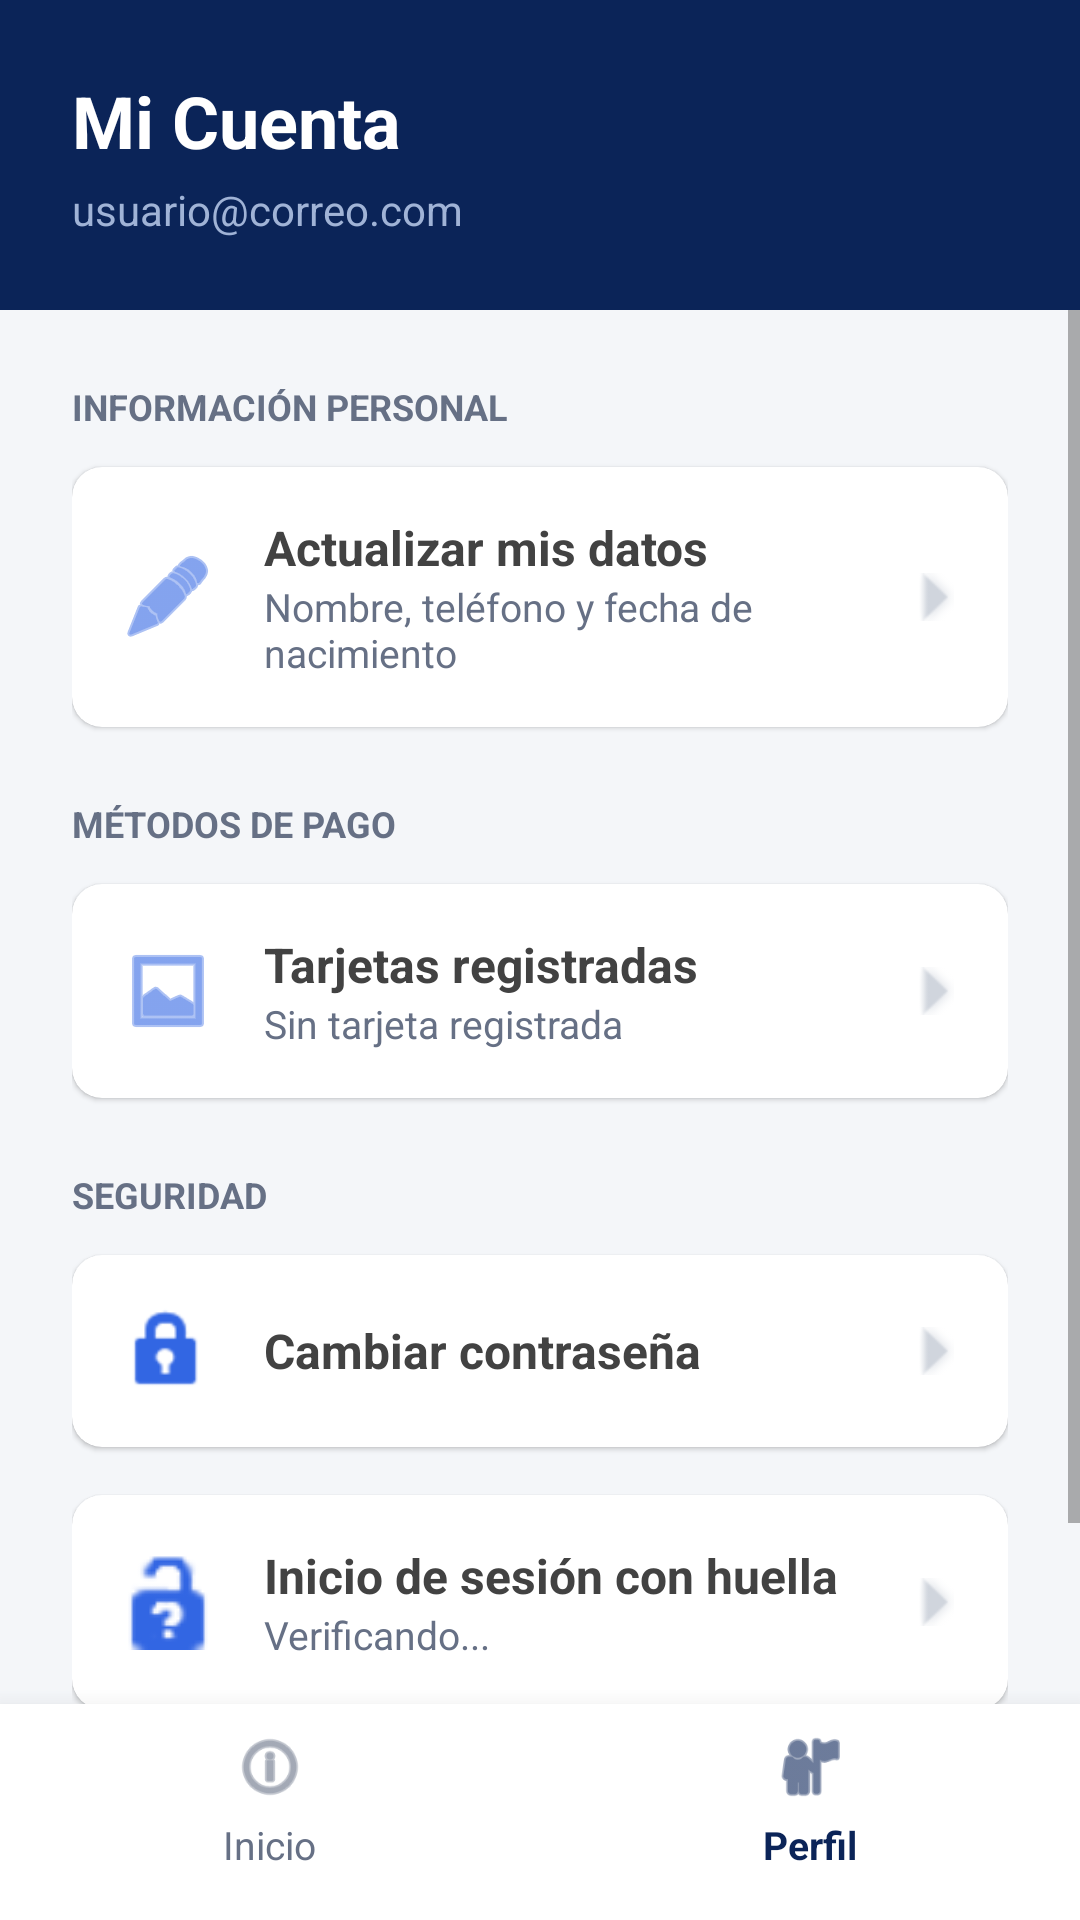

Reconstruct the res/layout file that produces this screen, plus the resources it refers to.
<!-- AndroidManifest.xml: application theme Theme.HorusHealth -->
<!-- res/layout/perfil_usuario.xml -->
<?xml version="1.0" encoding="utf-8"?>
<RelativeLayout xmlns:android="http://schemas.android.com/apk/res/android"
    xmlns:app="http://schemas.android.com/apk/res-auto"
    android:layout_width="match_parent"
    android:layout_height="match_parent"
    android:background="#F4F6F9">

    <LinearLayout
        android:id="@+id/headerPerfil"
        android:layout_width="match_parent"
        android:layout_height="wrap_content"
        android:background="#0B2458"
        android:orientation="vertical"
        android:padding="24dp">

        <TextView
            android:layout_width="wrap_content"
            android:layout_height="wrap_content"
            android:text="Mi Cuenta"
            android:textColor="#FFFFFF"
            android:textSize="24sp"
            android:textStyle="bold" />

        <TextView
            android:id="@+id/tvPerfilCorreo"
            android:layout_width="wrap_content"
            android:layout_height="wrap_content"
            android:layout_marginTop="4dp"
            android:text="usuario@correo.com"
            android:textColor="#A0B3D6"
            android:textSize="14sp" />
    </LinearLayout>

    <ScrollView
        android:layout_width="match_parent"
        android:layout_height="match_parent"
        android:layout_above="@+id/barraInferiorPerfil"
        android:layout_below="@+id/headerPerfil"
        android:clipToPadding="false"
        android:paddingBottom="24dp">

        <LinearLayout
            android:layout_width="match_parent"
            android:layout_height="wrap_content"
            android:orientation="vertical"
            android:padding="24dp">

            <TextView
                android:layout_width="wrap_content"
                android:layout_height="wrap_content"
                android:layout_marginBottom="12dp"
                android:text="INFORMACIÓN PERSONAL"
                android:textColor="#667085"
                android:textSize="12sp"
                android:textStyle="bold" />

            <com.google.android.material.card.MaterialCardView
                android:id="@+id/cardEditarDatos"
                android:layout_width="match_parent"
                android:layout_height="wrap_content"
                android:layout_marginBottom="24dp"
                android:clickable="true"
                android:focusable="true"
                app:cardBackgroundColor="#FFFFFF"
                app:cardCornerRadius="10dp"
                app:strokeWidth="0dp">
                <LinearLayout android:layout_width="match_parent" android:layout_height="wrap_content" android:gravity="center_vertical" android:padding="16dp">
                    <ImageView android:layout_width="32dp" android:layout_height="32dp" android:src="@android:drawable/ic_menu_edit" app:tint="#3266E3" />
                    <LinearLayout android:layout_width="0dp" android:layout_height="wrap_content" android:layout_marginStart="16dp" android:layout_weight="1" android:orientation="vertical">
                        <TextView android:layout_width="wrap_content" android:layout_height="wrap_content" android:text="Actualizar mis datos" android:textColor="#424242" android:textSize="16sp" android:textStyle="bold" />
                        <TextView android:layout_width="wrap_content" android:layout_height="wrap_content" android:text="Nombre, teléfono y fecha de nacimiento" android:textColor="#667085" android:textSize="13sp" />
                    </LinearLayout>
                    <ImageView android:layout_width="16dp" android:layout_height="16dp" android:rotation="270" android:src="@android:drawable/arrow_down_float" app:tint="#D0D5DD" />
                </LinearLayout>
            </com.google.android.material.card.MaterialCardView>

            <TextView
                android:layout_width="wrap_content"
                android:layout_height="wrap_content"
                android:layout_marginBottom="12dp"
                android:text="MÉTODOS DE PAGO"
                android:textColor="#667085"
                android:textSize="12sp"
                android:textStyle="bold" />

            <com.google.android.material.card.MaterialCardView
                android:id="@+id/cardEditarTarjeta"
                android:layout_width="match_parent"
                android:layout_height="wrap_content"
                android:layout_marginBottom="24dp"
                android:clickable="true"
                android:focusable="true"
                app:cardBackgroundColor="#FFFFFF"
                app:cardCornerRadius="10dp"
                app:strokeWidth="0dp">
                <LinearLayout android:layout_width="match_parent" android:layout_height="wrap_content" android:gravity="center_vertical" android:padding="16dp">
                    <ImageView android:layout_width="32dp" android:layout_height="32dp" android:src="@android:drawable/ic_menu_gallery" app:tint="#3266E3" />
                    <LinearLayout android:layout_width="0dp" android:layout_height="wrap_content" android:layout_marginStart="16dp" android:layout_weight="1" android:orientation="vertical">
                        <TextView android:layout_width="wrap_content" android:layout_height="wrap_content" android:text="Tarjetas registradas" android:textColor="#424242" android:textSize="16sp" android:textStyle="bold" />
                        <TextView android:id="@+id/tvTarjetaSubtitulo" android:layout_width="wrap_content" android:layout_height="wrap_content" android:text="Sin tarjeta registrada" android:textColor="#667085" android:textSize="13sp" />
                    </LinearLayout>
                    <ImageView android:layout_width="16dp" android:layout_height="16dp" android:rotation="270" android:src="@android:drawable/arrow_down_float" app:tint="#D0D5DD" />
                </LinearLayout>
            </com.google.android.material.card.MaterialCardView>

            <TextView
                android:layout_width="wrap_content"
                android:layout_height="wrap_content"
                android:layout_marginBottom="12dp"
                android:text="SEGURIDAD"
                android:textColor="#667085"
                android:textSize="12sp"
                android:textStyle="bold" />

            <com.google.android.material.card.MaterialCardView
                android:id="@+id/cardCambiarPassword"
                android:layout_width="match_parent"
                android:layout_height="wrap_content"
                android:layout_marginBottom="16dp"
                android:clickable="true"
                android:focusable="true"
                app:cardBackgroundColor="#FFFFFF"
                app:cardCornerRadius="10dp"
                app:strokeWidth="0dp">
                <LinearLayout android:layout_width="match_parent" android:layout_height="wrap_content" android:gravity="center_vertical" android:padding="16dp">
                    <ImageView android:layout_width="32dp" android:layout_height="32dp" android:src="@android:drawable/ic_lock_idle_lock" app:tint="#3266E3" />
                    <LinearLayout android:layout_width="0dp" android:layout_height="wrap_content" android:layout_marginStart="16dp" android:layout_weight="1" android:orientation="vertical">
                        <TextView android:layout_width="wrap_content" android:layout_height="wrap_content" android:text="Cambiar contraseña" android:textColor="#424242" android:textSize="16sp" android:textStyle="bold" />
                    </LinearLayout>
                    <ImageView android:layout_width="16dp" android:layout_height="16dp" android:rotation="270" android:src="@android:drawable/arrow_down_float" app:tint="#D0D5DD" />
                </LinearLayout>
            </com.google.android.material.card.MaterialCardView>

            <com.google.android.material.card.MaterialCardView
                android:id="@+id/cardHuella"
                android:layout_width="match_parent"
                android:layout_height="wrap_content"
                android:layout_marginBottom="16dp"
                android:clickable="true"
                android:focusable="true"
                app:cardBackgroundColor="#FFFFFF"
                app:cardCornerRadius="10dp"
                app:strokeWidth="0dp">
                <LinearLayout android:layout_width="match_parent" android:layout_height="wrap_content" android:gravity="center_vertical" android:padding="16dp">
                    <ImageView android:layout_width="32dp" android:layout_height="32dp" android:src="@android:drawable/ic_partial_secure" app:tint="#3266E3" />
                    <LinearLayout android:layout_width="0dp" android:layout_height="wrap_content" android:layout_marginStart="16dp" android:layout_weight="1" android:orientation="vertical">
                        <TextView android:layout_width="wrap_content" android:layout_height="wrap_content" android:text="Inicio de sesión con huella" android:textColor="#424242" android:textSize="16sp" android:textStyle="bold" />
                        <TextView android:id="@+id/tvHuellaSubtitulo" android:layout_width="wrap_content" android:layout_height="wrap_content" android:text="Verificando..." android:textColor="#667085" android:textSize="13sp" />
                    </LinearLayout>
                    <ImageView android:layout_width="16dp" android:layout_height="16dp" android:rotation="270" android:src="@android:drawable/arrow_down_float" app:tint="#D0D5DD" />
                </LinearLayout>
            </com.google.android.material.card.MaterialCardView>

        </LinearLayout>
    </ScrollView>

    <LinearLayout
        android:id="@+id/barraInferiorPerfil"
        android:layout_width="match_parent"
        android:layout_height="72dp"
        android:layout_alignParentBottom="true"
        android:background="#FFFFFF"
        android:elevation="12dp"
        android:orientation="horizontal"
        android:paddingTop="8dp">

        <LinearLayout
            android:id="@+id/btnNavInicio"
            android:layout_width="0dp"
            android:layout_height="match_parent"
            android:layout_weight="1"
            android:clickable="true"
            android:focusable="true"
            android:gravity="center_horizontal"
            android:orientation="vertical"
            android:background="?attr/selectableItemBackgroundBorderless">

            <ImageView
                android:layout_width="26dp"
                android:layout_height="26dp"
                android:src="@android:drawable/ic_menu_info_details"
                app:tint="#667085" />

            <TextView
                android:layout_width="wrap_content"
                android:layout_height="wrap_content"
                android:layout_marginTop="4dp"
                android:text="Inicio"
                android:textColor="#667085"
                android:textSize="13sp" />
        </LinearLayout>

        <LinearLayout
            android:layout_width="0dp"
            android:layout_height="match_parent"
            android:layout_weight="1"
            android:gravity="center_horizontal"
            android:orientation="vertical">

            <ImageView
                android:layout_width="26dp"
                android:layout_height="26dp"
                android:src="@android:drawable/ic_menu_myplaces"
                app:tint="#0B2458" />

            <TextView
                android:layout_width="wrap_content"
                android:layout_height="wrap_content"
                android:layout_marginTop="4dp"
                android:text="Perfil"
                android:textColor="#0B2458"
                android:textSize="13sp"
                android:textStyle="bold" />
        </LinearLayout>
    </LinearLayout>

</RelativeLayout>
<!-- resources referenced by this layout -->
<resources>
  <style name="Theme.HorusHealth" parent="Theme.MaterialComponents.DayNight.NoActionBar" />
</resources>
